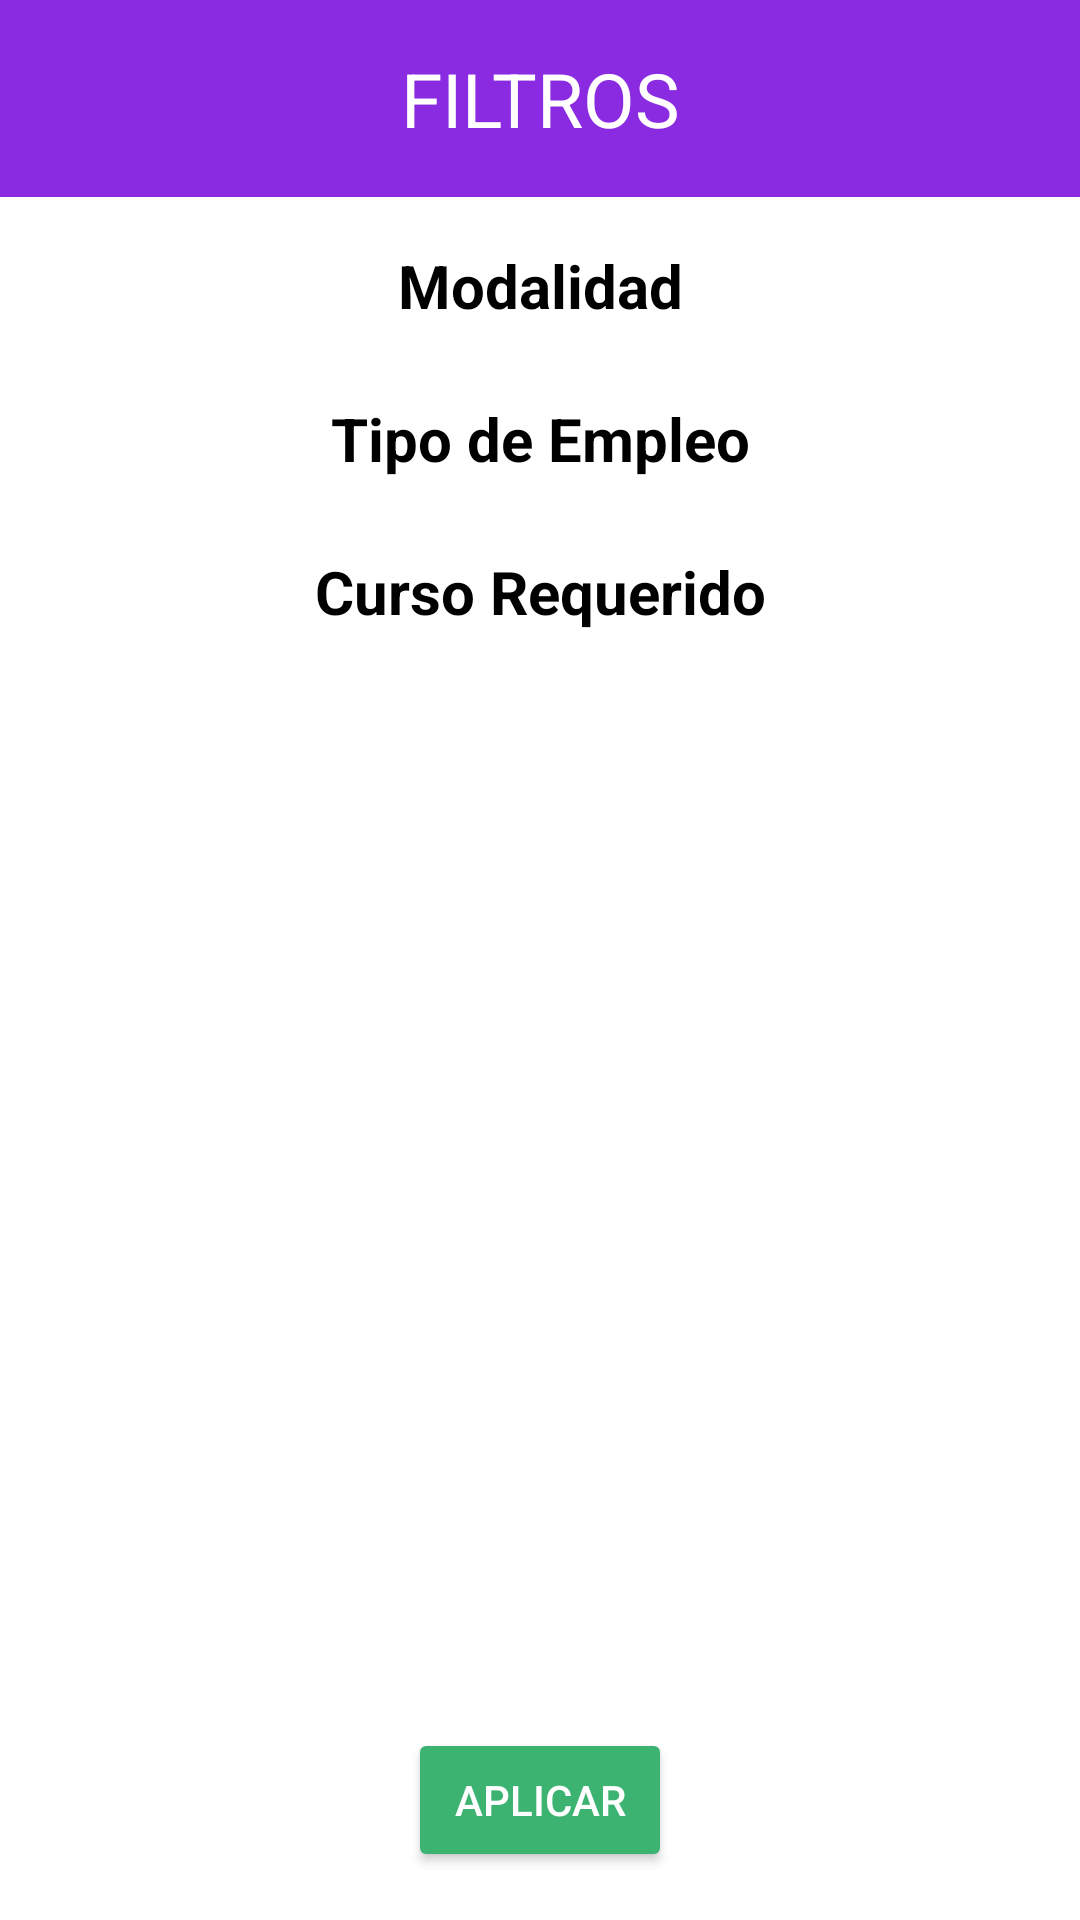

The Android layout XML behind this screen, and the referenced resources:
<!-- AndroidManifest.xml: application theme Theme.TPF_PAII_Android -->
<!-- res/layout/activity_filtro_oferta.xml -->
<?xml version="1.0" encoding="utf-8"?>
<androidx.constraintlayout.widget.ConstraintLayout xmlns:android="http://schemas.android.com/apk/res/android"
    xmlns:app="http://schemas.android.com/apk/res-auto"
    android:layout_width="match_parent"
    android:layout_height="match_parent"
    android:background="#FFFFFF">

    <FrameLayout
        android:id="@+id/filtro_banner"
        android:layout_width="0dp"
        android:layout_height="wrap_content"
        android:background="#8A2BE2"
        app:layout_constraintTop_toTopOf="parent"
        app:layout_constraintStart_toStartOf="parent"
        app:layout_constraintEnd_toEndOf="parent">

        <TextView
            android:id="@+id/filtro_title"
            android:layout_width="match_parent"
            android:layout_height="wrap_content"
            android:text="FILTROS"
            android:textSize="25sp"
            android:textColor="#FFFFFF"
            android:padding="16dp"
            android:gravity="center" />
    </FrameLayout>

    
    <TextView
        android:id="@+id/modalidades_subtitle"
        android:layout_width="wrap_content"
        android:layout_height="wrap_content"
        android:text="Modalidad"
        android:textSize="20sp"
        android:textColor="#000000"
        android:textStyle="bold"
        android:layout_marginTop="16dp"
        app:layout_constraintTop_toBottomOf="@id/filtro_banner"
        app:layout_constraintStart_toStartOf="parent"
        app:layout_constraintEnd_toEndOf="parent" />

    <LinearLayout
        android:id="@+id/linearLayoutModalidades"
        android:layout_width="match_parent"
        android:layout_height="wrap_content"
        android:orientation="vertical"
        android:paddingStart="32dp"
        android:paddingEnd="32dp"
        android:layout_marginTop="8dp"
        app:layout_constraintTop_toBottomOf="@id/modalidades_subtitle"
        app:layout_constraintStart_toStartOf="parent"
        app:layout_constraintEnd_toEndOf="parent" />

    
    <TextView
        android:id="@+id/tipos_empleo_subtitle"
        android:layout_width="wrap_content"
        android:layout_height="wrap_content"
        android:text="Tipo de Empleo"
        android:textSize="20sp"
        android:textColor="#000000"
        android:textStyle="bold"
        android:layout_marginTop="16dp"
        app:layout_constraintTop_toBottomOf="@id/linearLayoutModalidades"
        app:layout_constraintStart_toStartOf="parent"
        app:layout_constraintEnd_toEndOf="parent" />

    <LinearLayout
        android:id="@+id/linearLayoutTiposEmpleo"
        android:layout_width="match_parent"
        android:layout_height="wrap_content"
        android:orientation="vertical"
        android:paddingStart="32dp"
        android:paddingEnd="32dp"
        android:layout_marginTop="8dp"
        app:layout_constraintTop_toBottomOf="@id/tipos_empleo_subtitle"
        app:layout_constraintStart_toStartOf="parent"
        app:layout_constraintEnd_toEndOf="parent" />

    
    <TextView
        android:id="@+id/cursos_subtitle"
        android:layout_width="wrap_content"
        android:layout_height="wrap_content"
        android:text="Curso Requerido"
        android:textSize="20sp"
        android:textColor="#000000"
        android:textStyle="bold"
        android:layout_marginTop="16dp"
        app:layout_constraintTop_toBottomOf="@id/linearLayoutTiposEmpleo"
        app:layout_constraintStart_toStartOf="parent"
        app:layout_constraintEnd_toEndOf="parent" />

    <LinearLayout
        android:id="@+id/linearLayoutCursos"
        android:layout_width="match_parent"
        android:layout_height="wrap_content"
        android:orientation="vertical"
        android:paddingStart="32dp"
        android:paddingEnd="32dp"
        android:layout_marginTop="8dp"
        app:layout_constraintTop_toBottomOf="@id/cursos_subtitle"
        app:layout_constraintStart_toStartOf="parent"
        app:layout_constraintEnd_toEndOf="parent" />

    
    <Button
        android:id="@+id/btnAplicarFiltros"
        android:layout_width="wrap_content"
        android:layout_height="wrap_content"
        android:text="Aplicar"
        android:backgroundTint="#3CB371"
        android:textColor="#FFFFFF"
        android:layout_margin="16dp"
        android:padding="8dp"
        app:layout_constraintBottom_toBottomOf="parent"
        app:layout_constraintStart_toStartOf="parent"
        app:layout_constraintEnd_toEndOf="parent" />
</androidx.constraintlayout.widget.ConstraintLayout>
<!-- resources referenced by this layout -->
<resources>
  <style name="Theme.TPF_PAII_Android" parent="Base.Theme.TPF_PAII_Android" />
  <style name="Base.Theme.TPF_PAII_Android" parent="Theme.Material3.DayNight.NoActionBar">
          
          
      </style>
</resources>
